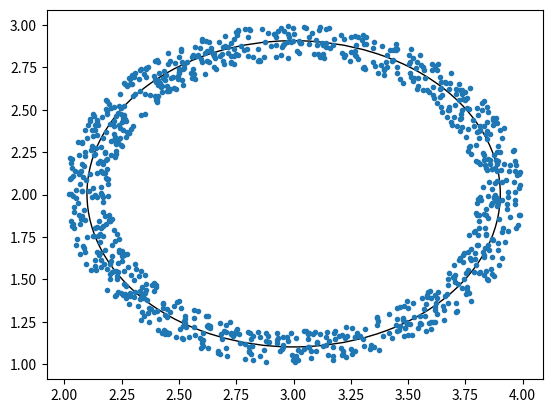

Source code (Python):
import numpy as np
from matplotlib import pyplot as plt
from matplotlib.patches import Circle
# Parameters of the system
# This is the parameters we need to estimate
# Center
C = np.array([3 , 2])
# Radius
R = 1
# Number of points
N = 1000
# Noise
k = 0.10

## Create noisy circle
alpha = 2*np.pi*np.random.rand(N)
noise = k*2*np.random.rand(N)-1
points = C + np.array([ R*noise*np.cos(alpha) , R*noise*np.sin(alpha) ]).T

A = np.hstack((points, np.ones((N,1))))
B = points[:,0]*points[:,0] + points[:,1]*points[:,1]

# Least square approximation
X = np.linalg.pinv(A) @ B

# Calculate circle parameter
xc = X[0]/2
yc = X[1]/2
r = np.sqrt(4*X[2] + X[0]**2 + X[1]**2 )/2


fig, ax = plt.subplots()
ax.plot(points[:,0],points[:,1],'.')
ax.add_patch(Circle((xc,yc),r,fill=False))
plt.show()